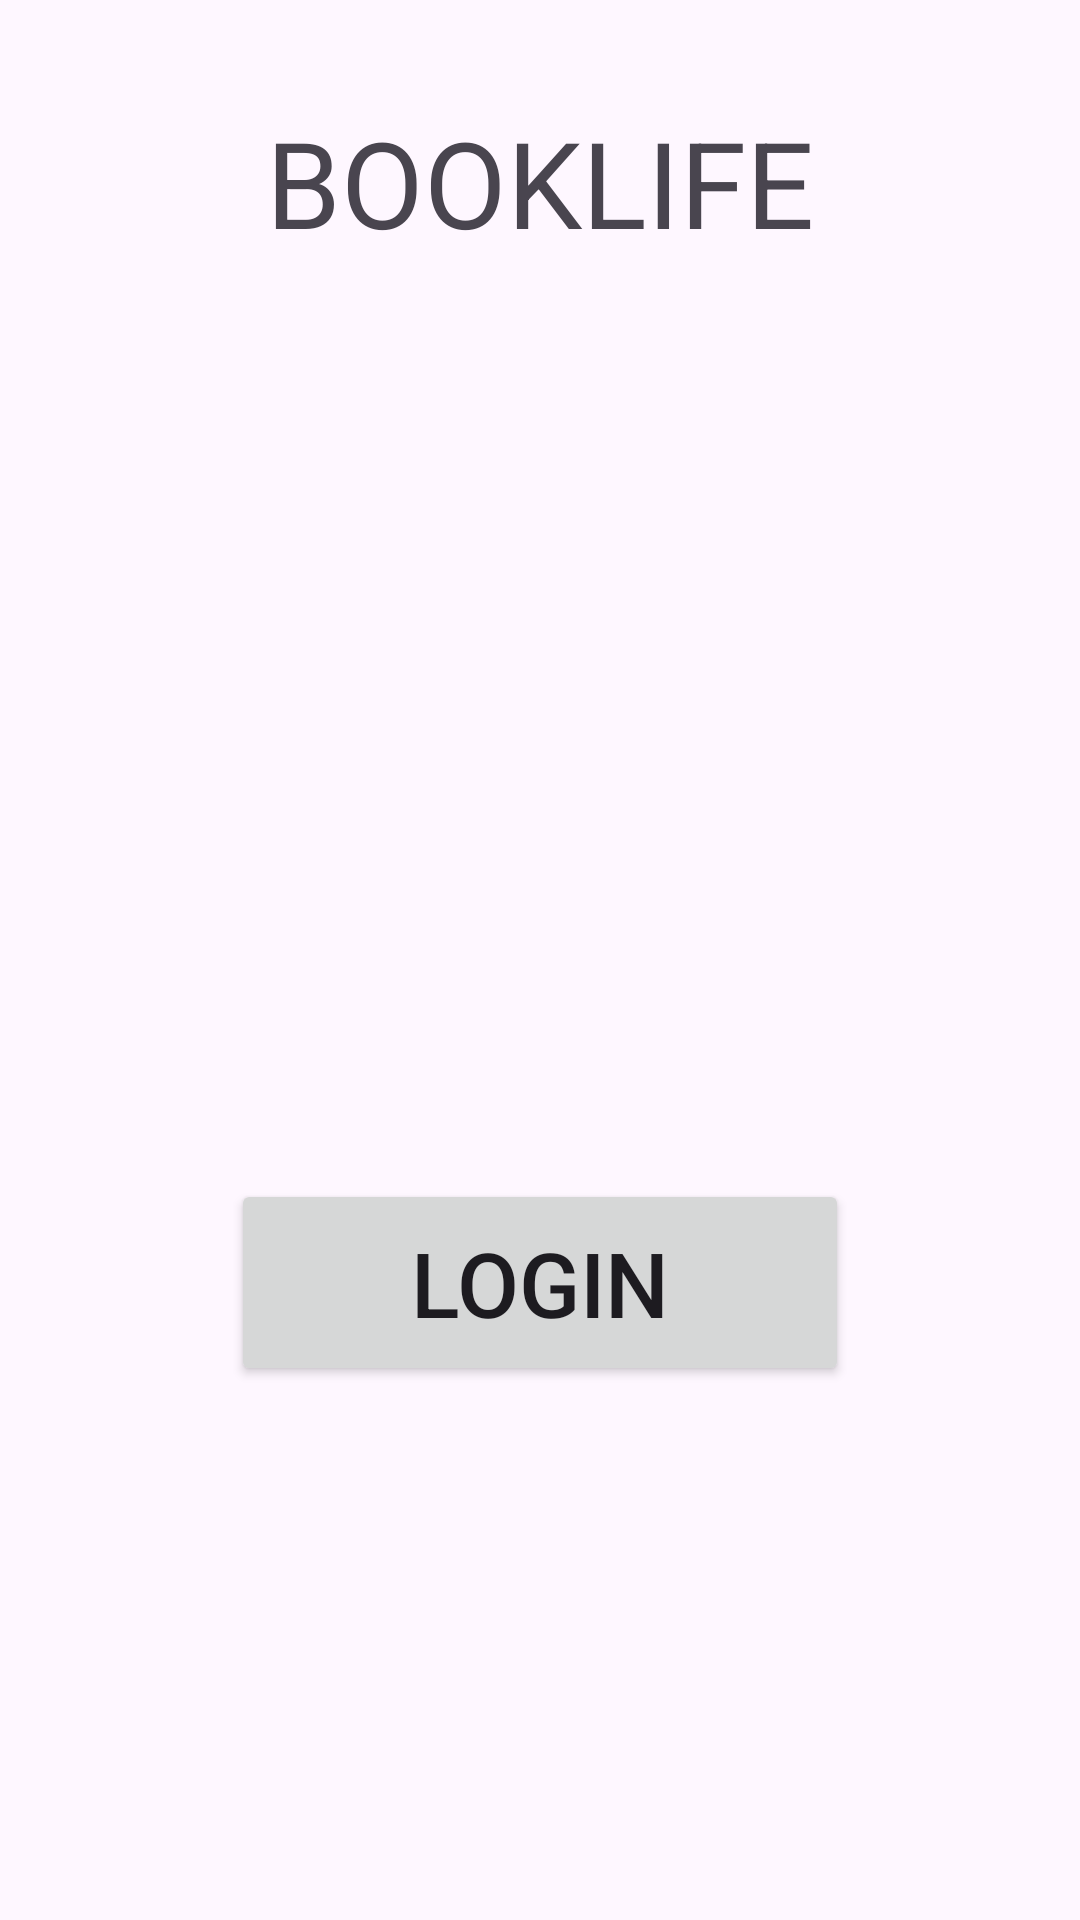

The Android layout XML behind this screen, and the referenced resources:
<!-- AndroidManifest.xml: application theme Theme.Booklife -->
<!-- res/layout/activity_login.xml -->
<?xml version="1.0" encoding="utf-8"?>
<androidx.constraintlayout.widget.ConstraintLayout xmlns:android="http://schemas.android.com/apk/res/android"
    xmlns:app="http://schemas.android.com/apk/res-auto"
    xmlns:tools="http://schemas.android.com/tools"
    android:layout_width="match_parent"
    android:layout_height="match_parent"
    tools:context=".activity_login">

    <ImageView
        android:id="@+id/imageView2"
        android:layout_width="405dp"
        android:layout_height="278dp"
        android:layout_marginStart="4dp"
        android:layout_marginLeft="4dp"
        android:layout_marginEnd="2dp"
        android:layout_marginRight="2dp"
        android:layout_marginBottom="453dp"
        android:scaleType="fitXY"
        app:layout_constraintBottom_toBottomOf="parent"
        app:layout_constraintEnd_toEndOf="parent"
        app:layout_constraintStart_toStartOf="parent"
        app:layout_constraintTop_toTopOf="parent"
        app:srcCompat="@mipmap/redbk" />

    <EditText
        android:layout_width="350dp"
        android:layout_height="60dp"
        android:layout_marginTop="307dp"
        android:layout_marginBottom="344dp"
        android:hint="username:"
        android:textSize="20dp"
        app:layout_constraintBottom_toBottomOf="parent"
        app:layout_constraintEnd_toEndOf="parent"
        app:layout_constraintStart_toStartOf="parent"
        app:layout_constraintTop_toTopOf="parent" />

    <EditText
        android:layout_width="350dp"
        android:layout_height="60dp"
        android:layout_marginStart="30dp"
        android:layout_marginLeft="30dp"
        android:layout_marginTop="387dp"
        android:layout_marginEnd="31dp"
        android:layout_marginRight="31dp"
        android:layout_marginBottom="284dp"
        android:hint="password:"
        app:layout_constraintBottom_toBottomOf="parent"
        app:layout_constraintEnd_toEndOf="parent"
        app:layout_constraintStart_toStartOf="parent"
        app:layout_constraintTop_toTopOf="parent"
        app:layout_constraintVertical_bias="0.5" />

    <Button
        android:id="@+id/button3"
        android:layout_width="206dp"
        android:layout_height="69dp"
        android:layout_marginStart="103dp"
        android:layout_marginLeft="103dp"
        android:layout_marginTop="376dp"
        android:layout_marginEnd="103dp"
        android:layout_marginRight="103dp"
        android:layout_marginBottom="172dp"
        android:gravity="center"
        android:text="Login"
        android:textSize="30dp"
        android:onClick="login"

        app:layout_constraintBottom_toBottomOf="parent"
        app:layout_constraintEnd_toEndOf="parent"
        app:layout_constraintStart_toStartOf="parent"
        app:layout_constraintTop_toTopOf="parent"
        app:layout_constraintVertical_bias="0.745" />

    <TextView
        android:id="@+id/textView4"
        android:layout_width="207dp"
        android:layout_height="52dp"
        android:layout_marginTop="34dp"
        android:gravity="center"
        android:text="BOOKLIFE"
        android:textSize="40dp"
        app:layout_constraintEnd_toEndOf="parent"
        app:layout_constraintHorizontal_bias="0.5"
        app:layout_constraintStart_toStartOf="parent"
        app:layout_constraintTop_toTopOf="parent" />
</androidx.constraintlayout.widget.ConstraintLayout>
<!-- resources referenced by this layout -->
<resources>
  <style name="Theme.Booklife" parent="Base.Theme.Booklife" />
  <style name="Base.Theme.Booklife" parent="Theme.Material3.DayNight.NoActionBar">
          
          
      </style>
</resources>
